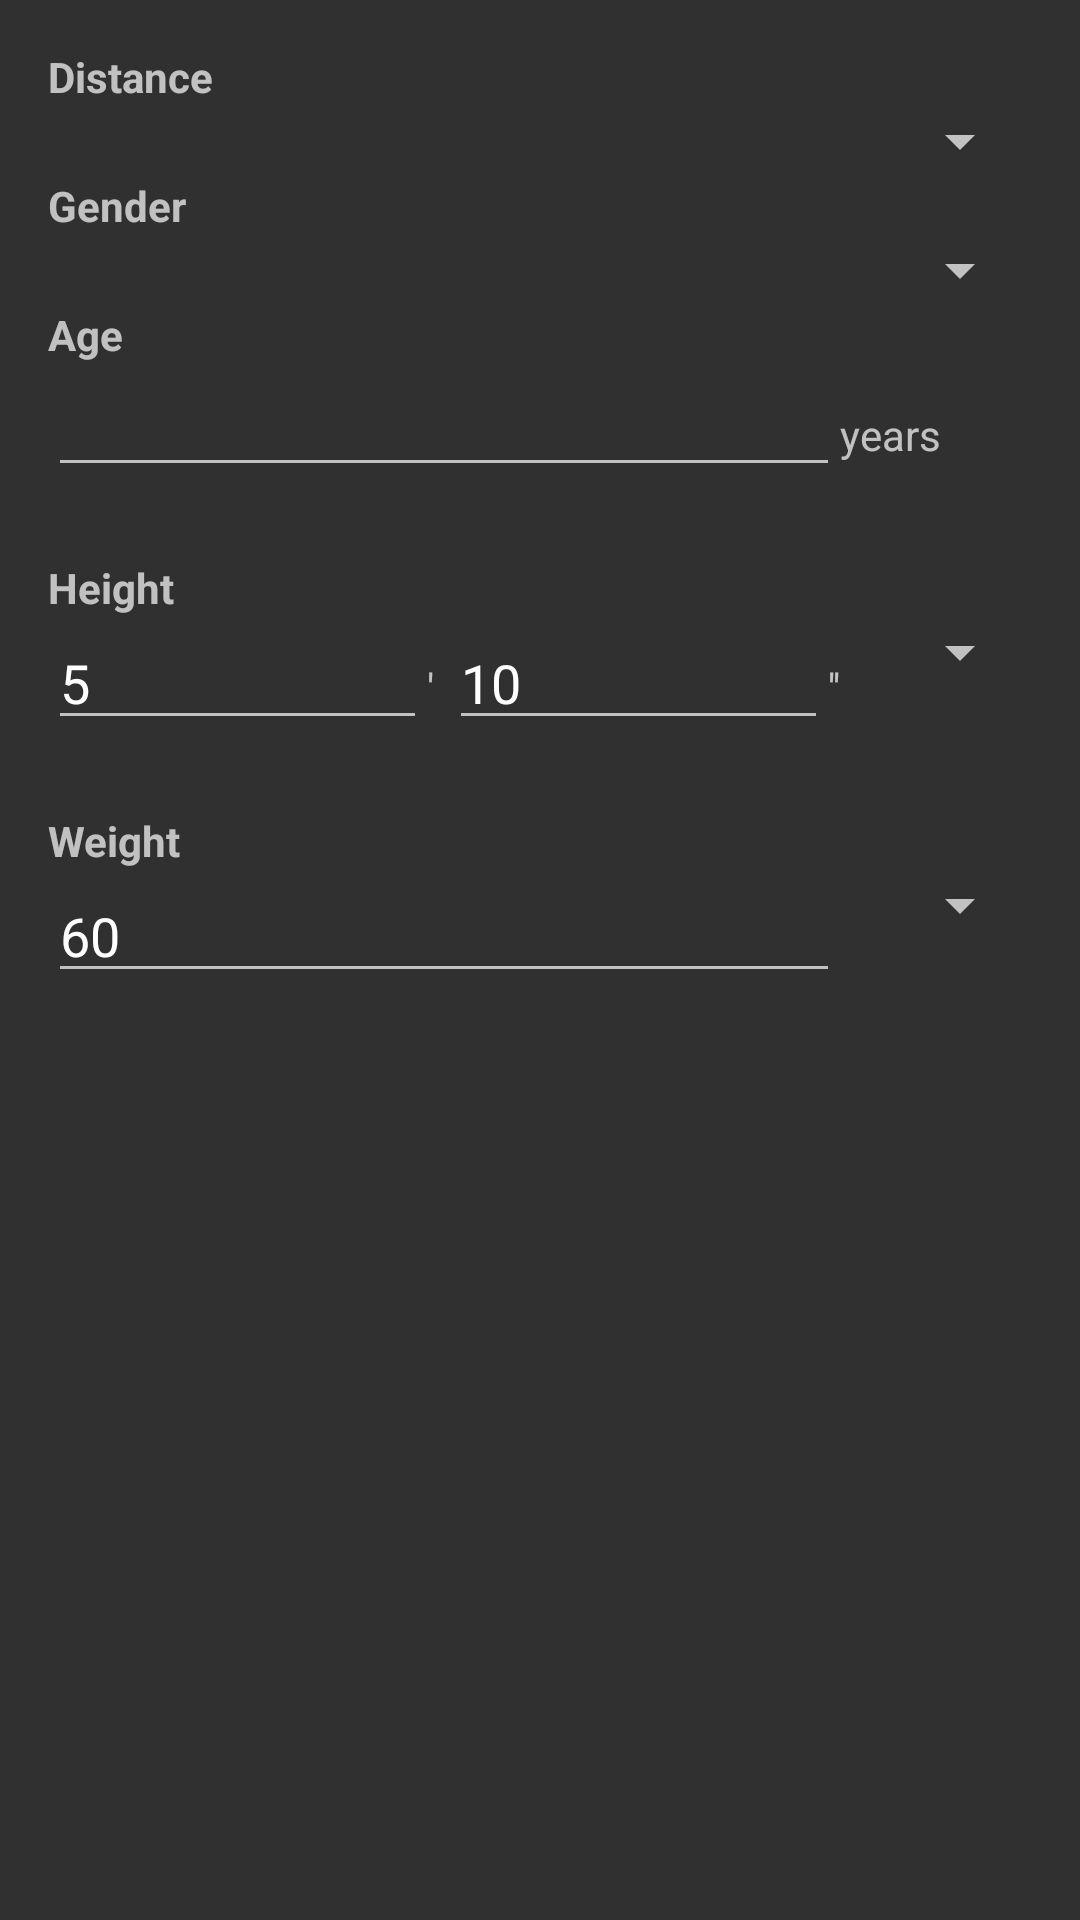

Write the Android layout XML for this screen, with the resource values it uses.
<!-- AndroidManifest.xml: application theme AppTheme -->
<!-- res/layout/fragment_settings2.xml -->
<ScrollView
    xmlns:android="http://schemas.android.com/apk/res/android"
    xmlns:tools="http://schemas.android.com/tools"
    android:layout_width="match_parent"
    android:layout_height="match_parent"
    android:id="@+id/scrollView"
    android:layout_gravity="center_horizontal"
    android:paddingLeft="@dimen/activity_horizontal_margin"
    android:paddingRight="@dimen/activity_horizontal_margin"
    tools:context="com.ancalutu.step_counter2.Settings$PlaceholderFragment"
    >
  

<LinearLayout
    android:layout_height="wrap_content"
    android:orientation="vertical"
    android:layout_width="match_parent">



        <TextView
            android:layout_width="wrap_content"
            android:layout_height="wrap_content"
            android:text="@string/distance"
            android:textStyle="bold"
            android:id="@+id/textView_units"
            android:paddingTop="@dimen/activity_vertical_margin"/>

        <Spinner
            android:layout_width="fill_parent"
            android:layout_height="wrap_content"
            android:id="@+id/spinner_units"
            android:paddingBottom="24dp"/>




        <TextView
            android:layout_width="wrap_content"
            android:layout_height="wrap_content"
            android:text="@string/gender"
            android:textStyle="bold"
            android:id="@+id/textView_gender"/>


        <Spinner
            android:layout_width="fill_parent"
            android:layout_height="wrap_content"
            android:id="@+id/spinner_sex"
            android:paddingBottom="24dp"/>


        <TextView
            android:layout_width="wrap_content"
            android:layout_height="wrap_content"
            android:text="@string/age"
            android:textStyle="bold"
            android:id="@+id/textView_age"/>

        <LinearLayout
            android:orientation="horizontal"
            android:layout_width="match_parent"
            android:layout_height="wrap_content"
            android:paddingBottom="24dp">
            <EditText
                android:layout_width="0dp"
                android:layout_weight="1"
                android:layout_height="wrap_content"
                android:ems="10"
                android:inputType="number"
                android:id="@+id/editText_age" />
            <TextView
                android:layout_width="64dp"
                android:layout_height="wrap_content"
                android:text="@string/years"></TextView>
            </LinearLayout>






        <TextView
            android:layout_width="wrap_content"
            android:layout_height="wrap_content"
            android:text="@string/height"
            android:textStyle="bold"
            android:id="@+id/textView_height"/>

        <LinearLayout
            android:orientation="horizontal"
            android:layout_width="match_parent"
            android:layout_height="wrap_content"
            android:paddingBottom="24dp">

            <EditText
                android:layout_width="0dp"
                android:layout_weight="1"
                android:layout_height="wrap_content"
                android:id="@+id/editText_height_cm"
                android:ems="10"
                android:inputType="number"
                android:visibility="gone"
                android:text="170"/>

            <LinearLayout
                android:orientation="horizontal"
                android:layout_width="0dp"
                android:layout_weight="1"
                android:layout_height="wrap_content"
                android:id="@+id/layout_ft_in"
                >

                <EditText
                    android:id="@+id/editText_height_ft"
                    android:layout_width="0dp"
                    android:layout_height="wrap_content"
                    android:layout_weight="1"
                    android:ems="10"
                    android:inputType="number"
                    android:text="5" />

                <TextView
                    android:layout_width="wrap_content"
                    android:layout_height="wrap_content"
                    android:paddingRight="5dp"
                    android:text="'" />

                <EditText
                    android:id="@+id/editText_height_in"
                    android:layout_width="0dp"
                    android:layout_height="wrap_content"
                    android:layout_weight="1"
                    android:ems="10"
                    android:inputType="number"
                    android:text="10" />

                <TextView
                    android:layout_width="wrap_content"
                    android:layout_height="wrap_content"
                    android:text="''" />


            </LinearLayout>

                <Spinner
                    android:id="@+id/spinner_height_units"
                    android:layout_width="64dp"
                    android:layout_height="wrap_content" />



        </LinearLayout>


    <TextView
        android:layout_width="wrap_content"
        android:layout_height="wrap_content"
        android:text="@string/weight"
        android:textStyle="bold"
            android:id="@+id/textView_weight"/>

        <LinearLayout
            android:orientation="horizontal"
            android:layout_width="match_parent"
            android:layout_height="wrap_content"
            >

            <EditText
                android:layout_width="0dp"
                android:layout_weight="1"
                android:layout_height="wrap_content"
                android:id="@+id/editText_weight_kg"
                android:ems="10"
                android:inputType="number"
                android:text="@string/default_weight"
                android:visibility="gone"/>

            <EditText
                android:layout_width="0dp"
                android:layout_weight="1"
                android:layout_height="wrap_content"
                android:id="@+id/editText_weight_lb"
                android:ems="10"
                android:inputType="number"
                android:text="@string/default_weight"
                android:visibility="visible"/>



            <Spinner
                android:layout_width="64dp"
                android:layout_height="wrap_content"
                android:id="@+id/spinner_weight_units"
                />

    </LinearLayout>



</LinearLayout>

</ScrollView>
<!-- resources referenced by this layout -->
<resources>
  <dimen name="activity_horizontal_margin">16dp</dimen>
  <dimen name="activity_vertical_margin">16dp</dimen>
  <string name="age">Age</string>
  <string name="default_weight">60</string>
  <string name="distance">Distance</string>
  <string name="gender">Gender</string>
  <string name="height">Height</string>
  <string name="weight">Weight</string>
  <string name="years">years</string>
  <style name="AppTheme" parent="Theme.AppCompat">
          
          <item name="colorPrimary">@color/colorPrimary</item>
          <item name="colorPrimaryDark">@color/colorPrimaryDark</item>
          <item name="colorAccent">@color/colorAccent</item>
      </style>
  <!-- not gathered from this repository: default colours our renderer supplied (Android Studio template values) -->
  <color name="colorPrimary">#FF6200EE</color>
  <color name="colorPrimaryDark">#FF3700B3</color>
  <color name="colorAccent">#FF03DAC5</color>
</resources>
